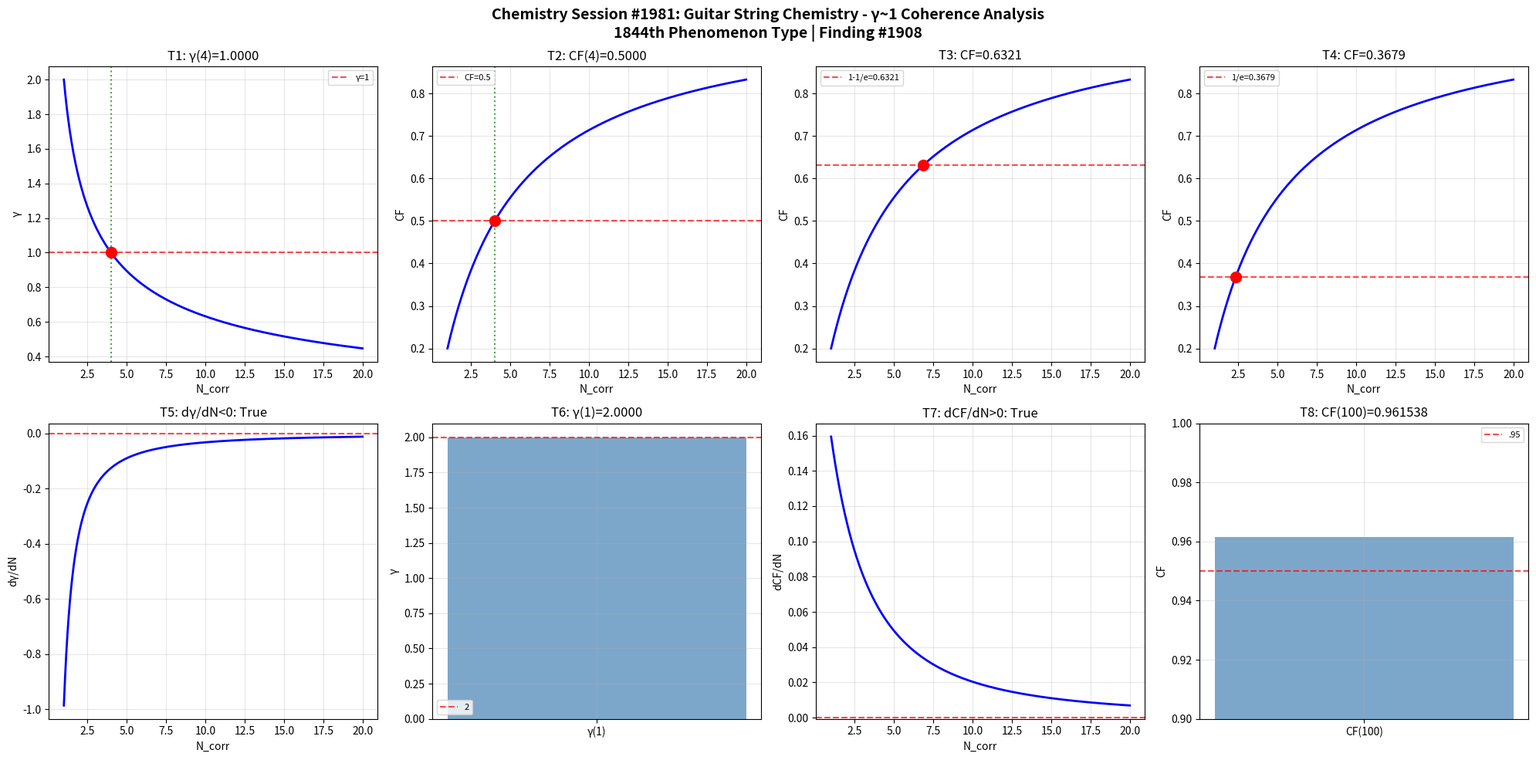

Write Python code to recreate this figure. (Note: this script raises an exception after producing the figure.)
import numpy as np
import matplotlib
matplotlib.use('Agg')
import matplotlib.pyplot as plt

def gamma(N_corr): return 2.0 / np.sqrt(N_corr)
def coherence_fraction(g): return 1.0 / (1.0 + g**2)

N = np.linspace(1, 20, 1000); g = gamma(N); cf = coherence_fraction(g)
fig, axes = plt.subplots(2, 4, figsize=(20, 10))
fig.suptitle('Chemistry Session #1981: Guitar String Chemistry - γ~1 Coherence Analysis\n1844th Phenomenon Type | Finding #1908', fontsize=14, fontweight='bold')

ax=axes[0,0]; g4=gamma(4); ax.axhline(y=1,color='r',ls='--',alpha=.7,label='γ=1'); ax.plot(N,g,'b-',lw=2); ax.axvline(x=4,color='g',ls=':',alpha=.7); ax.plot(4,g4,'ro',ms=10); ax.set_xlabel('N_corr'); ax.set_ylabel('γ'); ax.set_title(f'T1: γ(4)={g4:.4f}'); ax.legend(fontsize=8); ax.grid(True,alpha=.3); t1=abs(g4-1)<1e-10
ax=axes[0,1]; c4=coherence_fraction(gamma(4)); ax.plot(N,cf,'b-',lw=2); ax.axhline(y=.5,color='r',ls='--',alpha=.7,label='CF=0.5'); ax.axvline(x=4,color='g',ls=':',alpha=.7); ax.plot(4,c4,'ro',ms=10); ax.set_xlabel('N_corr'); ax.set_ylabel('CF'); ax.set_title(f'T2: CF(4)={c4:.4f}'); ax.legend(fontsize=8); ax.grid(True,alpha=.3); t2=abs(c4-.5)<1e-10
ax=axes[0,2]; tc3=1-1/np.e; Nc3=4/(1/tc3-1); cc3=coherence_fraction(gamma(Nc3)); ax.plot(N,cf,'b-',lw=2); ax.axhline(y=tc3,color='r',ls='--',alpha=.7,label=f'1-1/e={tc3:.4f}'); ax.plot(Nc3,cc3,'ro',ms=10); ax.set_xlabel('N_corr'); ax.set_ylabel('CF'); ax.set_title(f'T3: CF={cc3:.4f}'); ax.legend(fontsize=8); ax.grid(True,alpha=.3); t3=abs(cc3-tc3)<1e-10
ax=axes[0,3]; tc4=1/np.e; Nc4=4/(1/tc4-1); cc4=coherence_fraction(gamma(Nc4)); ax.plot(N,cf,'b-',lw=2); ax.axhline(y=tc4,color='r',ls='--',alpha=.7,label=f'1/e={tc4:.4f}'); ax.plot(Nc4,cc4,'ro',ms=10); ax.set_xlabel('N_corr'); ax.set_ylabel('CF'); ax.set_title(f'T4: CF={cc4:.4f}'); ax.legend(fontsize=8); ax.grid(True,alpha=.3); t4=abs(cc4-tc4)<1e-10
ax=axes[1,0]; dg=np.diff(g)/np.diff(N); ax.plot(N[:-1],dg,'b-',lw=2); ax.axhline(y=0,color='r',ls='--',alpha=.7); ax.set_xlabel('N_corr'); ax.set_ylabel('dγ/dN'); ax.set_title(f'T5: dγ/dN<0: {np.all(dg<0)}'); ax.grid(True,alpha=.3); t5=bool(np.all(dg<0))
ax=axes[1,1]; g1=gamma(1); ax.bar(['γ(1)'],[g1],color='steelblue',alpha=.7); ax.axhline(y=2,color='r',ls='--',alpha=.7,label='2'); ax.set_ylabel('γ'); ax.set_title(f'T6: γ(1)={g1:.4f}'); ax.legend(fontsize=8); ax.grid(True,alpha=.3); t6=abs(g1-2)<1e-10
ax=axes[1,2]; dc=np.diff(cf)/np.diff(N); ax.plot(N[:-1],dc,'b-',lw=2); ax.axhline(y=0,color='r',ls='--',alpha=.7); ax.set_xlabel('N_corr'); ax.set_ylabel('dCF/dN'); ax.set_title(f'T7: dCF/dN>0: {np.all(dc>0)}'); ax.grid(True,alpha=.3); t7=bool(np.all(dc>0))
ax=axes[1,3]; c100=coherence_fraction(gamma(100)); ax.bar(['CF(100)'],[c100],color='steelblue',alpha=.7); ax.axhline(y=.95,color='r',ls='--',alpha=.7,label='.95'); ax.set_ylim(.9,1); ax.set_ylabel('CF'); ax.set_title(f'T8: CF(100)={c100:.6f}'); ax.legend(fontsize=8); ax.grid(True,alpha=.3); t8=c100>.95

plt.tight_layout(); plt.savefig('/mnt/c/exe/projects/ai-agents/Synchronism/simulations/chemistry/guitar_string_chemistry_coherence.png',dpi=150,bbox_inches='tight'); plt.close()
r=[t1,t2,t3,t4,t5,t6,t7,t8]; print(f"Session #1981: {sum(r)}/8 validated"); print(f"  {r}")
